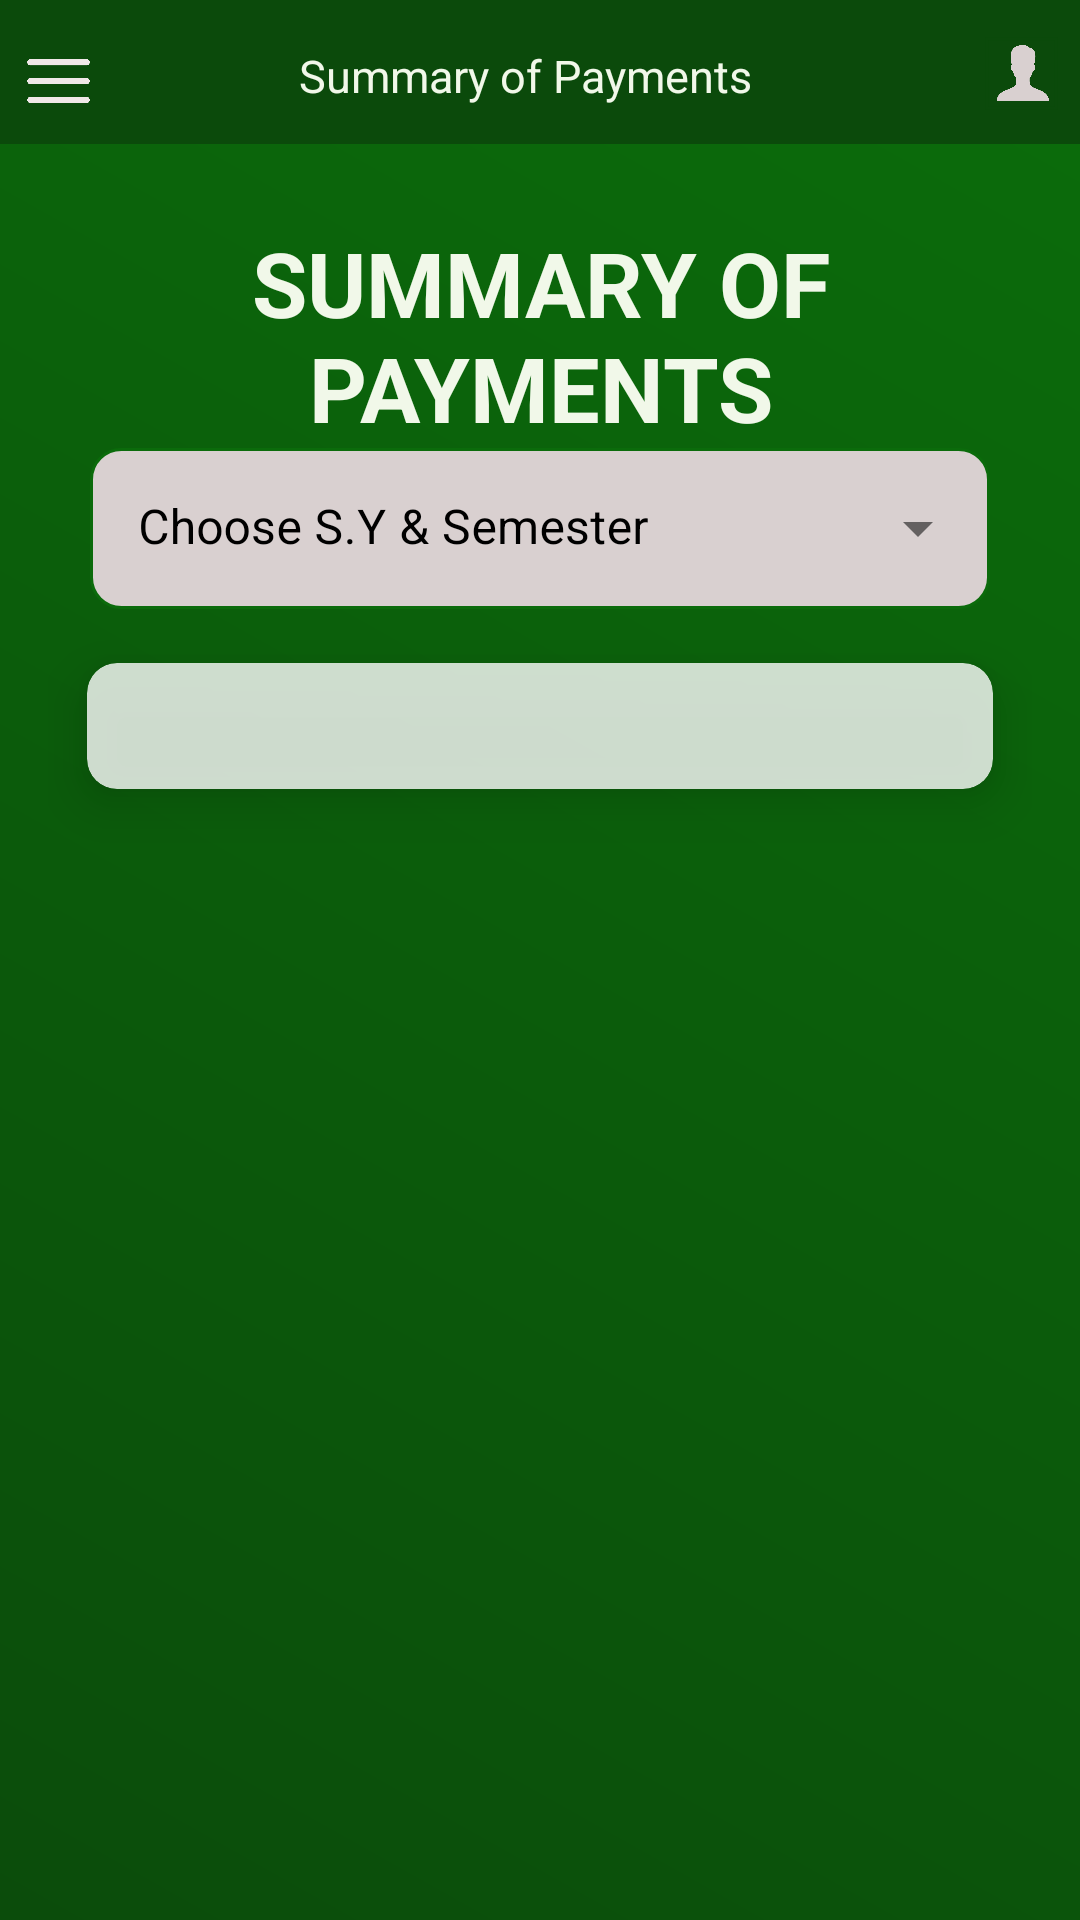

Here is an Android app screen rendered from its layout file. Give the layout XML and the strings, colors and styles it references.
<!-- AndroidManifest.xml: application theme AppTheme -->
<!-- res/layout/activity_summary_of_payments.xml -->
<?xml version="1.0" encoding="utf-8"?>
<androidx.coordinatorlayout.widget.CoordinatorLayout xmlns:android="http://schemas.android.com/apk/res/android"
    xmlns:app="http://schemas.android.com/apk/res-auto"
    xmlns:tools="http://schemas.android.com/tools"
    android:layout_width="match_parent"
    android:layout_height="match_parent"
    tools:context=".Summary_of_Payments">

    <com.google.android.material.appbar.AppBarLayout
        android:layout_width="match_parent"
        android:layout_height="wrap_content"
        android:theme="@style/ThemeOverlay.AppCompat.Dark.ActionBar">

        <com.google.android.material.appbar.CollapsingToolbarLayout
            android:layout_width="match_parent"
            android:layout_height="wrap_content"
            app:layout_scrollFlags="scroll|exitUntilCollapsed"
            app:contentScrim="?attr/colorPrimary"
            app:expandedTitleMarginStart="48dp"
            app:expandedTitleMarginEnd="64dp">


            <LinearLayout
                android:layout_width="match_parent"
                android:layout_height="48dp"
                android:background="@color/Dark_green"
                android:layout_gravity="center"
                android:orientation="horizontal"
                android:padding="2dp">

                <ImageView
                    android:id="@+id/hamburger_menu"
                    android:layout_width="25dp"
                    android:layout_height="30dp"
                    android:layout_marginTop="10dp"
                    android:layout_marginStart="5dp"
                    android:contentDescription="@string/app_name"
                    android:src="@drawable/hamburger_menu" />

                <TextView
                    android:layout_width="0dp"
                    android:layout_height="30dp"
                    android:layout_weight="1"
                    android:layout_marginTop="10dp"
                    android:fontFamily="sans-serif"
                    android:paddingTop="3dp"
                    android:text="@string/summary_of_payments"
                    android:textAlignment="center"
                    android:textColor="#F1F8E9"
                    android:textSize="15sp"
                    tools:ignore="HardcodedText,TextSizeCheck,VisualLintBounds" />

                <TextView
                    android:id="@+id/student_id"
                    android:layout_width="wrap_content"
                    android:layout_height="30dp"
                    android:layout_marginTop="10dp"
                    android:fontFamily="sans-serif"
                    android:textAlignment="center"
                    android:textColor="#F1F8E9"
                    android:textSize="15sp"
                    android:layout_marginEnd="10dp"
                    tools:ignore="HardcodedText,TextSizeCheck" />

                <com.google.android.material.imageview.ShapeableImageView
                    android:id="@+id/profile"
                    android:layout_width="25dp"
                    android:layout_height="25dp"
                    android:layout_marginEnd="5dp"
                    android:layout_marginTop="10dp"
                    android:padding="1dp"
                    android:scaleType="centerCrop"
                    app:srcCompat="@drawable/profile"
                    app:strokeColor="@color/Dark_green"
                    app:strokeWidth="1dp" />

            </LinearLayout>


        </com.google.android.material.appbar.CollapsingToolbarLayout>
    </com.google.android.material.appbar.AppBarLayout>

    <androidx.core.widget.NestedScrollView
        android:layout_width="match_parent"
        android:layout_height="match_parent"
        android:background="@drawable/dashboard_background"
        app:layout_behavior="@string/appbar_scrolling_view_behavior">

        <LinearLayout
            android:layout_width="match_parent"
            android:layout_height="wrap_content"
            android:orientation="vertical"
            android:padding="16dp">

            <TextView
                android:layout_width="match_parent"
                android:layout_height="wrap_content"
                android:layout_gravity="center"
                android:layout_marginTop="10dp"
                android:text="@string/summary_of_payments"
                android:textAlignment="center"
                android:fontFamily="sans-serif"
                android:textColor="#F1F8E9"
                android:textAllCaps="true"
                android:textSize="30sp"
                android:textStyle="bold"
                android:id="@+id/enrollment_text"
                style="@style/Enrollment"/>

            <com.google.android.material.textfield.TextInputLayout
                android:layout_width="300dp"
                android:layout_height="wrap_content"
                android:layout_gravity="center"
                app:boxStrokeWidth="0sp"
                app:boxStrokeWidthFocused="0sp"
                app:boxCornerRadiusBottomStart="10dp"
                app:boxCornerRadiusBottomEnd="10dp"
                app:boxCornerRadiusTopStart="10dp"
                app:boxCornerRadiusTopEnd="10dp"
                android:background="@android:color/transparent"
                app:hintTextColor="@color/black"
                android:textColorHint="@color/black"
                style="@style/Widget.Material3.TextInputLayout.FilledBox.Dense.ExposedDropdownMenu">

                <com.google.android.material.textfield.MaterialAutoCompleteTextView
                    android:id="@+id/schoolYearSemesterDropdown"
                    android:layout_width="match_parent"
                    android:layout_height="wrap_content"
                    android:layout_gravity="center"
                    android:background="@drawable/dropdown_background"
                    android:dropDownWidth="300dp"
                    android:dropDownHeight="wrap_content"
                    android:hint="@string/school_year_semester"
                    android:inputType="none"
                    android:popupBackground="@drawable/dropdown_background"
                    android:textColorHint="@color/black"
                    android:textSize="16sp"
                    app:hintTextColor="@color/black"
                    tools:ignore="ContentDescription,SpeakableTextPresentCheck" />
            </com.google.android.material.textfield.TextInputLayout>

            <ScrollView
                android:layout_width="match_parent"
                android:layout_height="wrap_content">

                <HorizontalScrollView
                    android:layout_width="match_parent"
                    android:layout_height="wrap_content"
                    android:layout_gravity="center"
                    android:fillViewport="true">

                    <androidx.cardview.widget.CardView
                        android:id="@+id/cardView"
                        android:layout_width="wrap_content"
                        android:layout_height="match_parent"
                        android:layout_gravity="start"
                        app:cardBackgroundColor="@color/white"
                        android:alpha="0.8"
                        android:clipChildren="false"
                        android:clipToPadding="false"
                        android:elevation="8dp"
                        app:cardCornerRadius="10dp"
                        app:cardElevation="10dp"
                        app:cardUseCompatPadding="true">

                        <LinearLayout
                            android:layout_width="wrap_content"
                            android:layout_height="match_parent"
                            android:orientation="vertical"
                            android:padding="16dp">

                            <TableLayout
                                android:id="@+id/summary_of_payments_table"
                                android:layout_width="match_parent"
                                android:layout_height="wrap_content"
                                android:layout_marginBottom="10dp"
                                android:layout_marginEnd="10dp"
                                android:stretchColumns="*"
                                tools:ignore="UselessLeaf,UselessParent">

                                <TextView
                                    android:layout_width="wrap_content"
                                    android:layout_height="wrap_content"
                                    android:text="Loading..."
                                    android:visibility="gone"
                                    android:layout_gravity="center"
                                    tools:ignore="HardcodedText" />


                            </TableLayout>
                        </LinearLayout>

                    </androidx.cardview.widget.CardView>

                </HorizontalScrollView>

            </ScrollView>

        </LinearLayout>
    </androidx.core.widget.NestedScrollView>

</androidx.coordinatorlayout.widget.CoordinatorLayout>
<!-- resources referenced by this layout -->
<resources>
  <color name="Dark_green">#0B4A0B</color>
  <color name="black">#000000</color>
  <color name="white">#FFFFFF</color>
  <!-- drawable dashboard_background (drawable) -->
  <shape>
      <gradient xmlns:android="http://schemas.android.com/apk/res/android"
          android:startColor="@color/Dark_green"
          android:endColor="@color/moss_green"
          android:angle="45"/>
  
  </shape>
  <!-- drawable dropdown_background (drawable) -->
  <layer-list xmlns:android="http://schemas.android.com/apk/res/android">
      <item>
          <shape android:shape="rectangle">
              <corners android:radius="10dp" />
              <solid android:color="#D9D0D0" />
              <stroke
                  android:width="1dp"
                  android:color="@color/moss_green" />
          </shape>
      </item>
  </layer-list>
  <!-- drawable hamburger_menu: png bitmap (drawable, 3709 bytes) -->
  <!-- drawable profile: png bitmap (drawable, 8818 bytes) -->
  <string name="app_name">NDTC_SIS</string>
  <string name="school_year_semester">Choose S.Y &amp; Semester</string>
  <string name="summary_of_payments">Summary of Payments</string>
  <style name="Enrollment">
          <item name="android:textAlignment">center</item>
          <item name="android:textColor">@color/white</item>
          <item name="fontFamily">sans-serif</item>
      </style>
  <style name="Widget.Material3.TextInputLayout.FilledBox.Dense.ExposedDropdownMenu" parent="Widget.MaterialComponents.TextInputLayout.FilledBox.Dense.ExposedDropdownMenu">
          <item name="android:background">@drawable/dropdown_background</item>
      </style>
  <style name="AppTheme" parent="Theme.MaterialComponents.DayNight.NoActionBar">
          
          <item name="popupMenuStyle">@style/PopupMenuStyle</item>
  
      </style>
  <color name="moss_green">#0B6B0B</color>
  <style name="PopupMenuStyle" parent="Widget.AppCompat.PopupMenu">
          <item name="android:popupBackground">@drawable/pop_up_background</item>
          <item name="android:itemTextAppearance">@style/PopupMenuItemStyle</item>
      </style>
  <!-- drawable pop_up_background (drawable) -->
  <?xml version="1.0" encoding="utf-8"?>
  <layer-list xmlns:android="http://schemas.android.com/apk/res/android">
      <item>
          <shape android:shape="rectangle">
              <padding
                  android:bottom="5dp"
                  android:top="20dp"
                  android:left="30dp"
                  android:right="30dp" />
              <gradient
                  android:startColor="@color/Dark_green"
                  android:centerColor="@color/moss_green"
                  android:endColor="@color/Dark_green"
                  android:angle="45"/>  
              <corners android:radius="10dp" />
          </shape>
      </item>
  </layer-list>
  <style name="PopupMenuItemStyle">
          <item name="android:textColor">@color/white</item>
      </style>
</resources>
